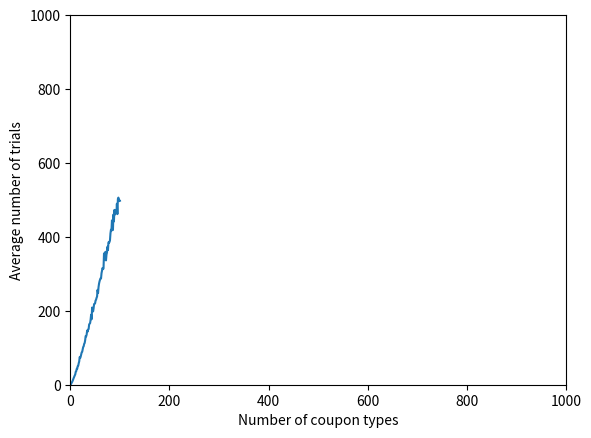

Source code (Python):
import random

def class3(n):
    found = set()
    count = 0

    while len(found) < n:
        # 0からn-1までのランダムな整数を生成
        new_coupon = random.randint(0, n-1)
        # 新しいクーポンを集合に追加
        found.add(new_coupon)
        # 試行回数をカウント
        count += 1

    return count

# 1-100までのクーポンの種類の数に対して、100回の平均試行回数を求め、グラフに表示
import matplotlib.pyplot as plt

x = list(range(1, 101))
y = [sum(class3(i) for _ in range(100)) / 100 for i in x]
plt.plot(x, y)
plt.xlabel('Number of coupon types')
plt.ylabel('Average number of trials')
# x軸を0-1000までに設定
plt.xlim(0, 1000)
# y軸を0-1000までに設定
plt.ylim(0, 1000)
# ウィンドウの横幅と縦幅を設定
plt.show()
